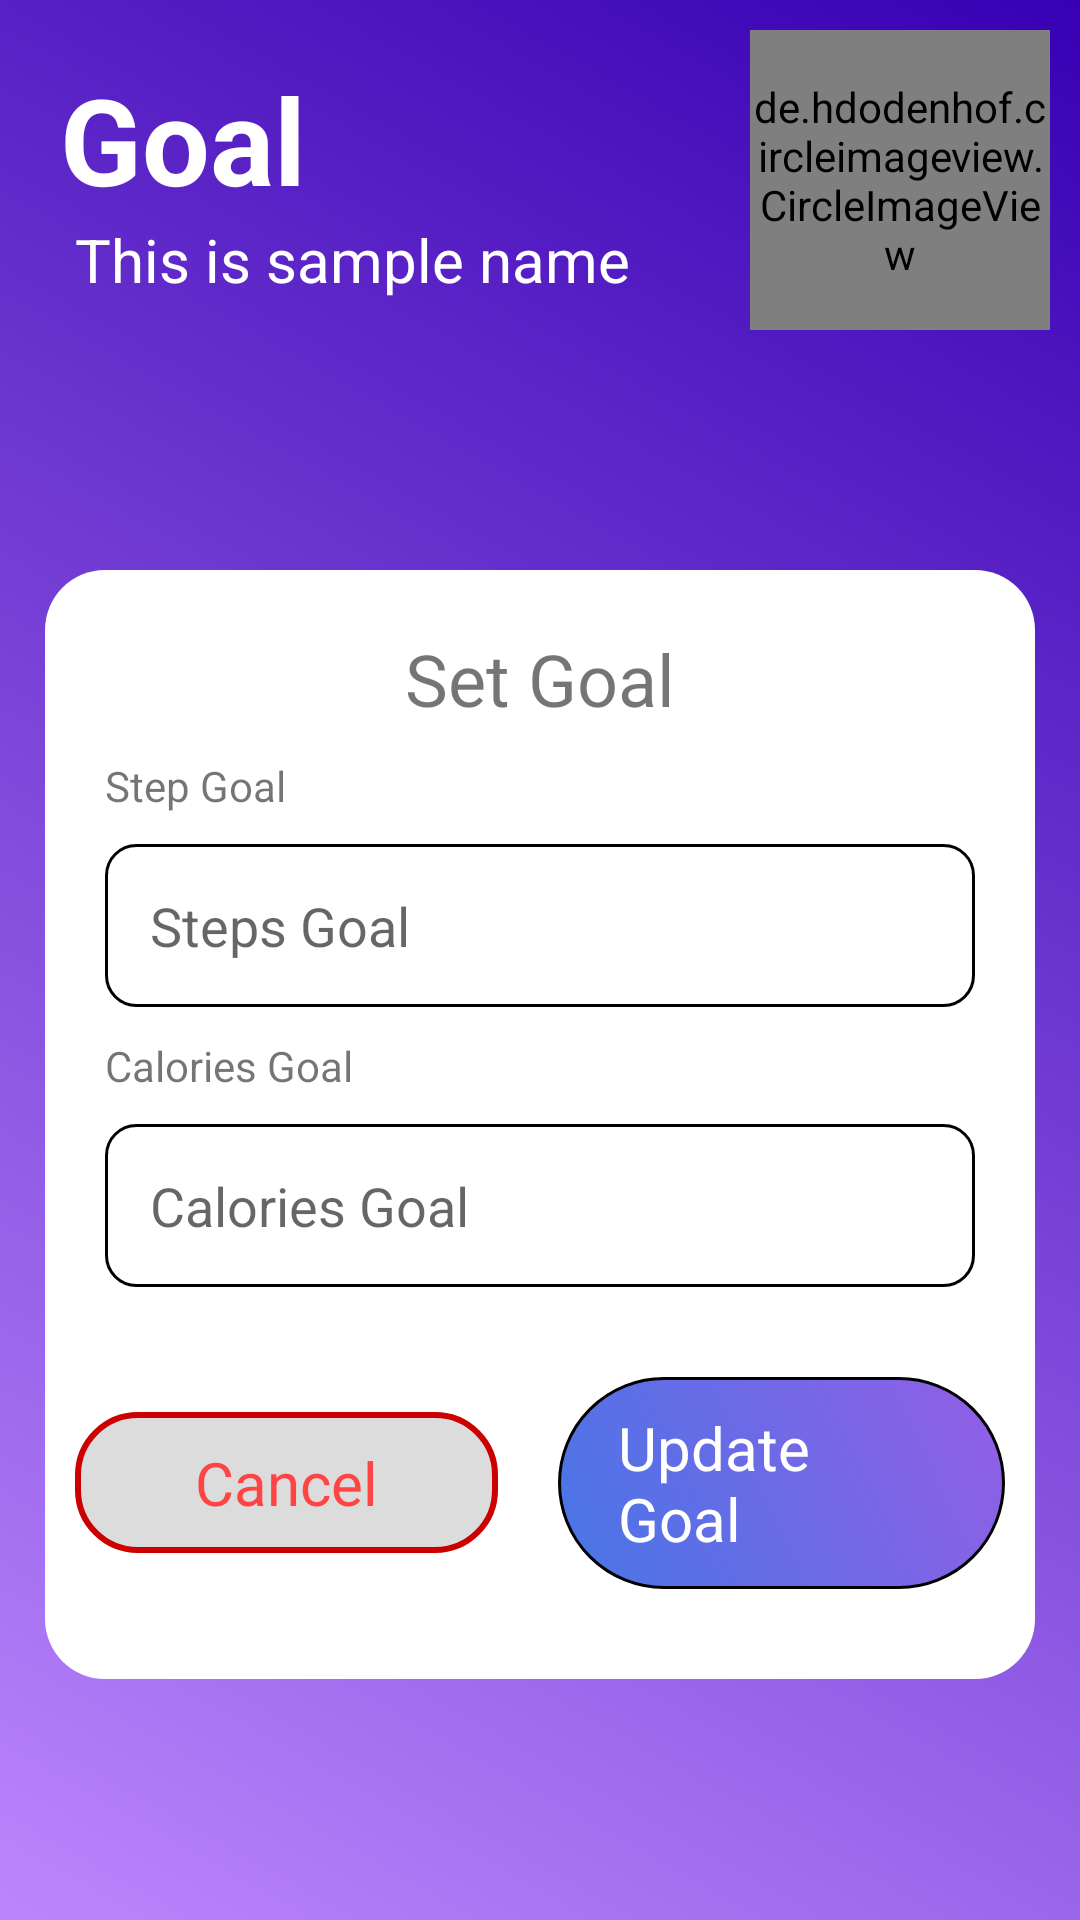

Produce the Android XML layout that renders to this screen, including the resource entries it uses.
<!-- AndroidManifest.xml: application theme Theme.FinalYearProjectAndroid -->
<!-- res/layout/activity_set_goal.xml -->
<?xml version="1.0" encoding="utf-8"?>
<ScrollView xmlns:android="http://schemas.android.com/apk/res/android"
    xmlns:tools="http://schemas.android.com/tools"
    android:layout_width="match_parent"
    android:layout_height="match_parent"
    android:background="@drawable/header_background"
    tools:context=".SetGoalActivity">

    <LinearLayout
        android:layout_width="match_parent"
        android:layout_height="wrap_content"
        android:orientation="vertical">








        <LinearLayout
            android:orientation="vertical"
            android:layout_height="150dp"
            android:layout_width="match_parent"
            android:paddingBottom="20dp"
            android:id="@+id/settings_header">


            <RelativeLayout
                android:layout_height="120dp"
                android:layout_width="match_parent">

                <LinearLayout
                    android:layout_width="match_parent"
                    android:layout_height="match_parent"
                    android:layout_alignParentStart="true"
                    android:layout_alignParentTop="true"
                    android:layout_alignParentBottom="true"
                    android:layout_marginStart="5dp"
                    android:layout_marginTop="10dp"
                    android:layout_marginBottom="10dp"
                    android:layout_toStartOf="@+id/goal_profile_image"
                    android:gravity="center_vertical"
                    android:orientation="vertical">

                    <TextView
                        android:layout_width="match_parent"
                        android:layout_height="wrap_content"
                        android:text="Goal"
                        android:layout_marginStart="10dp"
                        android:textColor="@color/white"
                        android:textSize="40sp"
                        android:textStyle="bold"
                        android:layout_gravity="center"/>

                    <TextView
                        android:id="@+id/goal_user_name"
                        android:layout_width="wrap_content"
                        android:layout_height="wrap_content"
                        android:layout_marginStart="20dp"
                        android:text="This is sample name"
                        android:textColor="@color/white"
                        android:textSize="20sp" />

                </LinearLayout>

                <de.hdodenhof.circleimageview.CircleImageView
                    android:layout_height="100dp"
                    android:layout_width="100dp"
                    android:layout_alignParentEnd="true"
                    android:id="@+id/goal_profile_image"
                    android:layout_margin="10dp"
                    android:src="@drawable/user_icon"/>

            </RelativeLayout>

        </LinearLayout>


        <LinearLayout
            android:layout_width="match_parent"
            android:layout_height="wrap_content"
            android:layout_gravity="bottom"
            android:orientation="vertical"
            android:layout_marginStart="15dp"
            android:layout_marginEnd="15dp"
            android:layout_marginTop="40dp"
            android:padding="10dp"
            android:background="@drawable/background_scroll_complete">

            <TextView
                android:layout_width="wrap_content"
                android:layout_height="wrap_content"
                android:layout_gravity="center"
                android:text="Set Goal"
                android:textSize="24sp"
                android:layout_margin="10dp"
                />

            <TextView
                android:layout_width="wrap_content"
                android:layout_height="wrap_content"
                android:text="Step Goal"
                android:layout_marginStart="10dp"
                />

            <LinearLayout
                android:layout_width="match_parent"
                android:layout_height="wrap_content"
                android:layout_margin="10dp"
                android:background="@drawable/input_background">

                <EditText
                    android:id="@+id/step_goal_text_view"
                    android:layout_width="match_parent"
                    android:layout_height="wrap_content"
                    android:background="@drawable/input_back_2"
                    android:hint="Steps Goal"
                    android:inputType="number" />

            </LinearLayout>

            <TextView
                android:layout_width="wrap_content"
                android:layout_height="wrap_content"
                android:layout_marginStart="10dp"
                android:text="Calories Goal"/>

            <LinearLayout
                android:layout_width="match_parent"
                android:layout_height="wrap_content"
                android:layout_margin="10dp"
                android:background="@drawable/input_background">

                <EditText
                    android:id="@+id/calories_goal_text_view"
                    android:layout_width="match_parent"
                    android:layout_height="wrap_content"
                    android:background="@drawable/input_back_2"
                    android:inputType="number"
                    android:hint="Calories Goal"/>

            </LinearLayout>

            <LinearLayout
                android:layout_width="match_parent"
                android:layout_height="wrap_content"
                android:orientation="horizontal"
                android:gravity="center">

                <TextView
                    android:layout_width="wrap_content"
                    android:layout_height="wrap_content"
                    android:paddingStart="20dp"
                    android:paddingEnd="20dp"
                    android:paddingTop="10dp"
                    android:paddingBottom="10dp"
                    android:text="    Cancel    "
                    android:onClick="endActivity"
                    android:textSize="20sp"
                    android:layout_marginEnd="10dp"
                    android:textColor="@android:color/holo_red_light"
                    android:background="@drawable/button_reset_back"
                    />

                <LinearLayout
                    android:id="@+id/updateGoalButton"
                    android:layout_width="wrap_content"
                    android:layout_height="wrap_content"
                    android:layout_marginTop="20dp"
                    android:layout_marginBottom="20dp"
                    android:layout_marginStart="10dp"
                    android:background="@drawable/background_button">

                    <TextView
                        android:id="@+id/updateGoalText"
                        android:layout_width="wrap_content"
                        android:layout_height="wrap_content"
                        android:textSize="20sp"
                        android:text="Update Goal"
                        android:textColor="@color/white"
                        android:layout_marginEnd="20dp"
                        android:layout_marginTop="10dp"
                        android:layout_marginBottom="10dp"
                        android:layout_marginStart="20dp"/>

                </LinearLayout>

            </LinearLayout>

        </LinearLayout>




    </LinearLayout>

</ScrollView>
<!-- resources referenced by this layout -->
<resources>
  <color name="white">#FFFFFFFF</color>
  <!-- drawable background_button (drawable) -->
  <?xml version="1.0" encoding="utf-8"?>
  <shape android:shape="rectangle" xmlns:android="http://schemas.android.com/apk/res/android">
  
      <corners
          android:radius="100dp"
          />
      <gradient
          android:startColor="#4776E6"
          android:endColor="#935EE6"
          android:angle="45"
          />
      <stroke
          android:width="1dp"
          android:color="@color/black"
          />
  
  </shape>
  <!-- drawable background_scroll_complete (drawable-v24) -->
  <?xml version="1.0" encoding="utf-8"?>
  <shape  android:shape="rectangle" xmlns:android="http://schemas.android.com/apk/res/android">
  
      <stroke
  
          />
  
      <solid
          android:color="?attr/colorOnPrimary"
          />
  
      <corners
          android:radius="20dp"
          />
  </shape>
  <!-- drawable button_reset_back (drawable) -->
  <?xml version="1.0" encoding="utf-8"?>
  <shape android:shape="rectangle" xmlns:android="http://schemas.android.com/apk/res/android">
  
      <stroke
          android:color="@android:color/holo_red_dark"
          android:width="2dp"
          />
      <corners
          android:radius="20dp"
          />
  
      <solid
          android:color="#23000000"
          />
  
  </shape>
  <!-- drawable header_background (drawable-v24) -->
  <?xml version="1.0" encoding="utf-8"?>
  <shape android:shape="rectangle" xmlns:android="http://schemas.android.com/apk/res/android">
  
      <gradient
          android:startColor="@color/purple_200"
          android:endColor="@color/purple_700"
          android:angle="45"/>
  
  
  
  
  
  
  </shape>
  <!-- drawable input_back_2 (drawable) -->
  <?xml version="1.0" encoding="utf-8"?>
  <shape android:shape="rectangle" xmlns:android="http://schemas.android.com/apk/res/android">
  
      <padding
          android:top="10dp"
          android:right="10dp"
          android:left="10dp"
          android:bottom="10dp"
          />
  
  </shape>
  <!-- drawable input_background (drawable) -->
  <?xml version="1.0" encoding="utf-8"?>
  <shape android:shape="rectangle" xmlns:android="http://schemas.android.com/apk/res/android">
  
      <padding
          android:bottom="5dp"
          android:left="5dp"
          android:right="5dp"
          android:top="5dp"
          />
  
      <corners
          android:radius="10dp"
          />
      <stroke
          android:color="?attr/color"
          android:width="1dp"
          />
  
  </shape>
  <style name="Theme.FinalYearProjectAndroid" parent="Theme.MaterialComponents.DayNight.NoActionBar">
          
          <item name="colorPrimary">@color/main_color</item>
          <item name="colorPrimaryVariant">@color/main_color</item>
          <item name="colorOnPrimary">@color/white</item>
          
          <item name="colorSecondary">@color/teal_200</item>
          <item name="colorSecondaryVariant">@color/teal_700</item>
          <item name="colorOnSecondary">@color/black</item>
          <item name="color">@color/black</item>
          
          <item name="android:statusBarColor" tools:targetApi="l">?attr/colorPrimaryVariant</item>
          
      </style>
  <color name="black">#FF000000</color>
  <color name="purple_200">#FFBB86FC</color>
  <color name="purple_700">#FF3700B3</color>
  <color name="main_color">#5b61d2</color>
  <color name="teal_200">#FF03DAC5</color>
  <color name="teal_700">#FF018786</color>
</resources>
